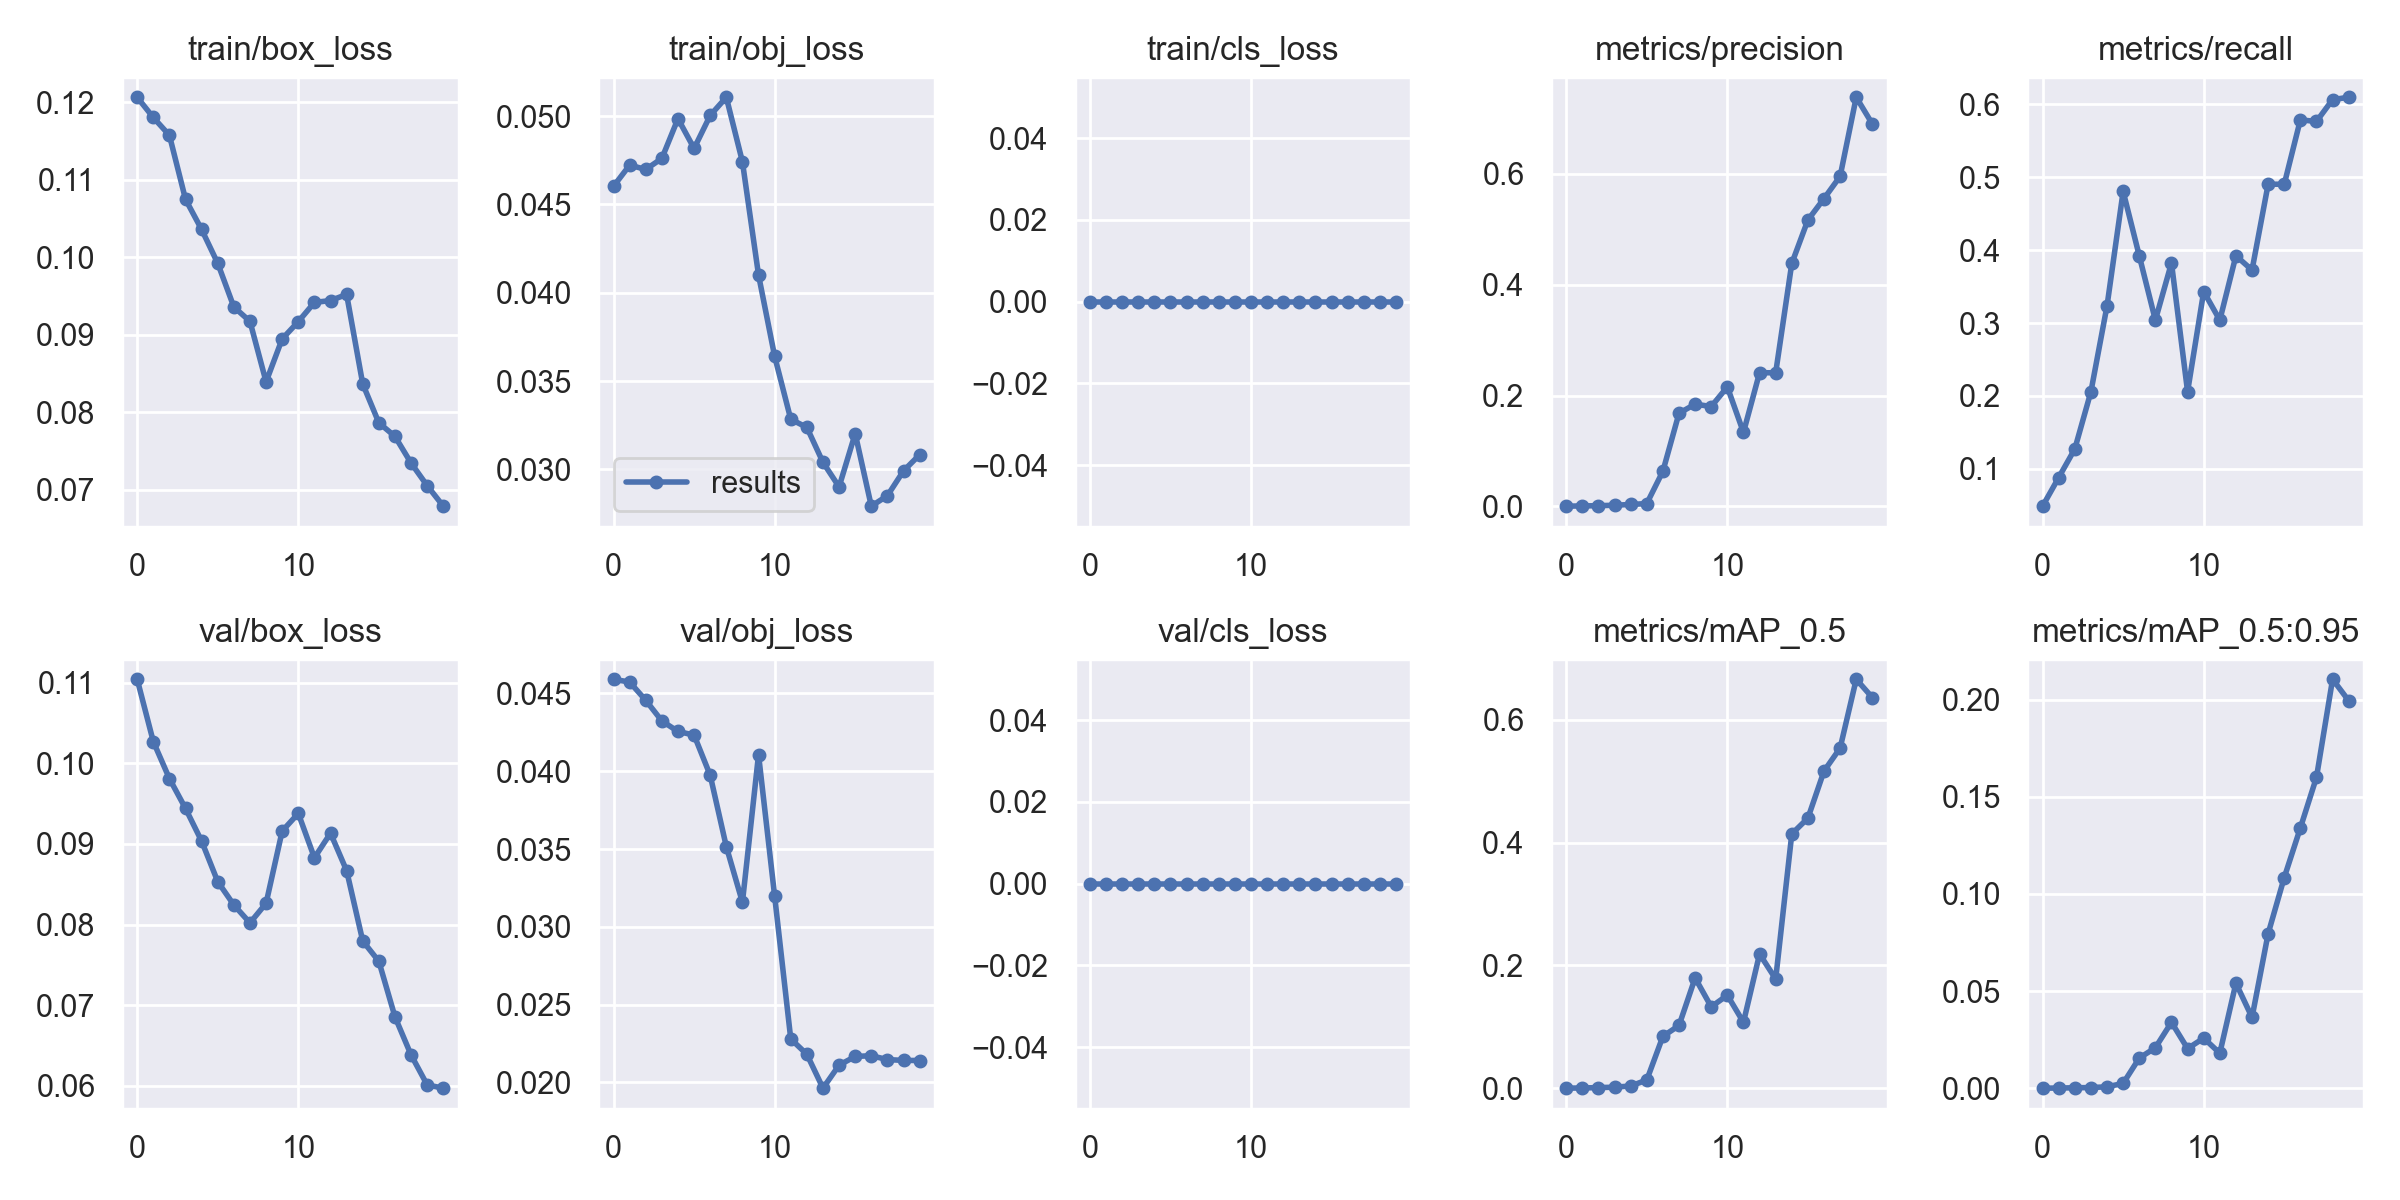

Data behind this chart, as committed beside it:
epoch, train/box_loss, train/obj_loss, train/cls_loss, metrics/precision, metrics/recall, metrics/mAP_0.5, metrics/mAP_0.5:0.95, val/box_loss, val/obj_loss, val/cls_loss, x/lr0, x/lr1, x/lr2
0, 0.1207, 0.04603, 0, 0.0005376, 0.04902, 0.000284, 3.3878e-05, 0.1104, 0.04591, 0, 0.0007, 0.0007, 0.0937
1, 0.1181, 0.04723, 0, 0.0009677, 0.08823, 0.0006025, 9.5777e-05, 0.1027, 0.04573, 0, 0.001426, 0.001426, 0.08643
2, 0.1158, 0.04698, 0, 0.001398, 0.1275, 0.001234, 0.0002484, 0.09811, 0.04456, 0, 0.002072, 0.002072, 0.07907
3, 0.1075, 0.04761, 0, 0.002258, 0.2059, 0.00186, 0.0003418, 0.0944, 0.04324, 0, 0.00264, 0.00264, 0.07164
4, 0.1036, 0.04986, 0, 0.003548, 0.3235, 0.003828, 0.0007338, 0.09035, 0.04256, 0, 0.003128, 0.003128, 0.06413
5, 0.09922, 0.04817, 0, 0.005269, 0.4804, 0.0136, 0.002501, 0.08532, 0.04233, 0, 0.003537, 0.003537, 0.05654
6, 0.09359, 0.05004, 0, 0.06354, 0.3922, 0.08465, 0.01549, 0.08243, 0.03974, 0, 0.003867, 0.003867, 0.04887
7, 0.09173, 0.05107, 0, 0.1681, 0.3039, 0.1023, 0.02084, 0.08021, 0.03515, 0, 0.004117, 0.004117, 0.04112
8, 0.08392, 0.04741, 0, 0.1844, 0.3824, 0.1797, 0.03392, 0.08264, 0.03158, 0, 0.004288, 0.004288, 0.03329
9, 0.08947, 0.041, 0, 0.1801, 0.2059, 0.1327, 0.02039, 0.09161, 0.04107, 0, 0.004381, 0.004381, 0.02538
10, 0.09169, 0.0364, 0, 0.2155, 0.3431, 0.1517, 0.0258, 0.09379, 0.03197, 0, 0.004393, 0.004393, 0.01739
11, 0.09417, 0.03283, 0, 0.1335, 0.3039, 0.1075, 0.01803, 0.08828, 0.02279, 0, 0.004327, 0.004327, 0.009327
12, 0.09442, 0.03237, 0, 0.2411, 0.3922, 0.2188, 0.05407, 0.09134, 0.0218, 0, 0.00406, 0.00406, 0.00406
13, 0.0952, 0.03039, 0, 0.2409, 0.3725, 0.178, 0.03642, 0.08668, 0.01963, 0, 0.00406, 0.00406, 0.00406
14, 0.08365, 0.029, 0, 0.438, 0.4902, 0.4142, 0.07955, 0.07797, 0.02111, 0, 0.003565, 0.003565, 0.003565
15, 0.07863, 0.03202, 0, 0.5163, 0.4902, 0.4399, 0.1084, 0.07544, 0.02166, 0, 0.00307, 0.00307, 0.00307
16, 0.07688, 0.02791, 0, 0.555, 0.5784, 0.5165, 0.1339, 0.06856, 0.02171, 0, 0.002575, 0.002575, 0.002575
17, 0.07344, 0.02851, 0, 0.595, 0.5762, 0.554, 0.16, 0.06383, 0.02146, 0, 0.00208, 0.00208, 0.00208
18, 0.07052, 0.02991, 0, 0.7376, 0.6061, 0.666, 0.2104, 0.06011, 0.02141, 0, 0.001585, 0.001585, 0.001585
19, 0.06787, 0.03083, 0, 0.6894, 0.6094, 0.6363, 0.1994, 0.05971, 0.0214, 0, 0.00109, 0.00109, 0.00109
